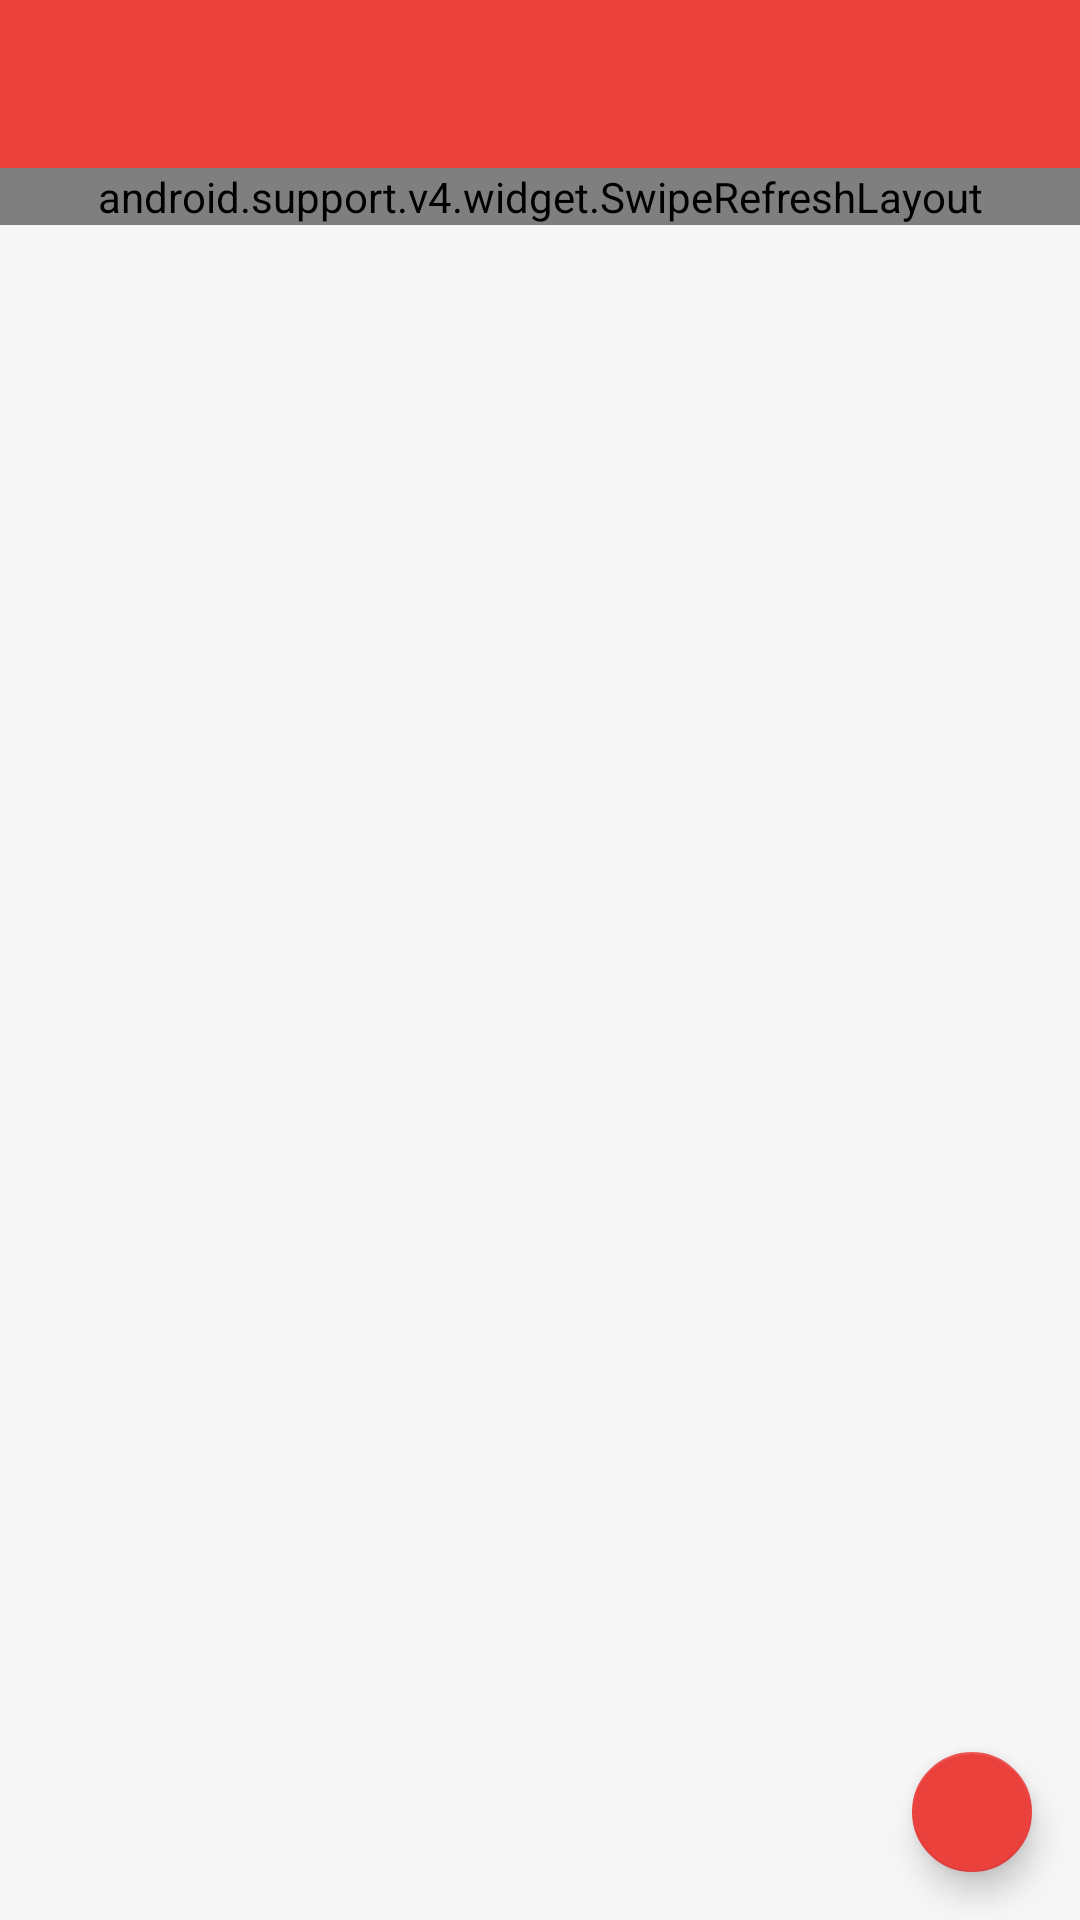

The Android layout XML behind this screen, and the referenced resources:
<!-- AndroidManifest.xml: fallback theme Theme.MaterialComponents.DayNight.NoActionBar -->
<!-- res/layout/activity_base.xml -->
<?xml version="1.0" encoding="utf-8"?>
<android.support.design.widget.CoordinatorLayout
    xmlns:android="http://schemas.android.com/apk/res/android"
    xmlns:app="http://schemas.android.com/apk/res-auto"
    xmlns:tools="http://schemas.android.com/tools"
    android:layout_width="match_parent"
    android:layout_height="match_parent"
    android:orientation="vertical"
    >

    <LinearLayout
        android:layout_width="match_parent"
        android:layout_height="match_parent"
        android:orientation="vertical"
        android:background="@color/background"
        >

        <android.support.v7.widget.Toolbar
            android:id="@+id/basetoolbar"
            android:layout_width="match_parent"
            android:layout_height="wrap_content"
            android:background="@color/colorPrimary"
            android:minHeight="?attr/actionBarSize"
            android:theme="@style/AppTheme"
            >

            <TextView
                android:id="@+id/basetv"
                android:layout_width="wrap_content"
                android:layout_height="wrap_content"
                android:layout_centerInParent="true"
                android:layout_gravity="center"
                android:textColor="@android:color/white"
                android:textSize="18sp"/>
        </android.support.v7.widget.Toolbar>

        <android.support.v4.widget.SwipeRefreshLayout
            android:id="@+id/basesrview"
            android:layout_width="match_parent"
            android:layout_height="wrap_content"
            >
            <android.support.v7.widget.RecyclerView
            android:id="@+id/basercview"
            android:layout_width="match_parent"
            android:layout_height="wrap_content"
            android:scrollbars="vertical"
            app:layout_behavior="@string/appbar_scrolling_view_behavior"
            tools:listitem="@layout/item_has_image"
            />
        </android.support.v4.widget.SwipeRefreshLayout>
    </LinearLayout>

    <android.support.design.widget.FloatingActionButton
        android:id="@+id/floatBtn"
        android:layout_width="wrap_content"
        android:layout_height="wrap_content"
        android:layout_gravity="bottom|end"
        android:layout_margin="16dp"
        android:src="@drawable/ic_arrow_upward"
        app:backgroundTint="@color/colorPrimary"
        app:rippleColor="@color/colorAccent"
        app:fabSize="mini"/>
        

</android.support.design.widget.CoordinatorLayout>
<!-- res/layout/item_has_image.xml (included above) -->
<?xml version="1.0" encoding="utf-8"?>
<RelativeLayout
    xmlns:android="http://schemas.android.com/apk/res/android"
    xmlns:tools="http://schemas.android.com/tools"
    android:layout_width="match_parent"
    android:layout_height="wrap_content"
    android:theme="@style/AppTheme"
    android:background="@color/background"
    android:orientation="vertical"
    android:padding="10dp"
    >

    <ImageView
        android:id="@+id/cover"
        android:layout_width="120dp"
        android:layout_height="80dp"
        android:adjustViewBounds="true"
        android:scaleType="fitXY"
        tools:src="@drawable/ic_image_loading"
        android:contentDescription="TODO" />

    <TextView
        android:id="@+id/title"
        android:layout_width="wrap_content"
        android:layout_height="wrap_content"
        android:layout_alignTop="@id/cover"
        android:layout_marginLeft="8dp"
        android:layout_toRightOf="@id/cover"
        android:maxLines="3"
        android:theme="@style/AppTheme"
        android:textSize="16sp"
        android:textStyle="bold"
        tools:text="标题"
        android:layout_marginStart="8dp"
        android:layout_toEndOf="@id/cover" />



    <LinearLayout
        android:layout_width="wrap_content"
        android:layout_height="wrap_content"
        android:layout_marginTop="12dp"
        android:gravity="center_vertical"
        android:layout_alignLeft="@+id/title"
        android:layout_alignBottom="@+id/cover"
        android:orientation="horizontal"
        android:layout_alignStart="@+id/title"
        tools:ignore="RtlHardcoded">

        <TextView
            android:id="@+id/author"
            android:layout_width="wrap_content"
            android:layout_height="wrap_content"
            android:layout_marginLeft="2dp"
            android:textColor="#333333"
            android:textSize="15sp"
            tools:text="作者"
            android:layout_marginStart="2dp" />

        <ImageView
            android:layout_width="16dp"
            android:layout_height="16dp"
            android:layout_marginLeft="6dp"
            android:src="@drawable/ic_girl_see"
            android:layout_marginStart="6dp"
            android:contentDescription="TODO" />

        <TextView
            android:id="@+id/fever"
            android:layout_width="wrap_content"
            android:layout_height="wrap_content"
            android:layout_marginLeft="2dp"
            android:textColor="#666666"
            android:textSize="15sp"
            tools:text="0"
            android:layout_marginStart="2dp" />

    </LinearLayout>
    <TextView
        android:id="@+id/date"
        android:layout_width="wrap_content"
        android:layout_height="wrap_content"
        tools:text="时间"
        android:layout_alignBottom="@+id/cover"
        android:layout_alignParentRight="true"
        android:layout_alignParentEnd="true"
        tools:ignore="RelativeOverlap" />
</RelativeLayout>
<!-- resources referenced by this layout -->
<resources>
  <color name="background">#F6F6F6</color>
  <color name="colorAccent">#FF4081</color>
  <color name="colorPrimary">#EB413D</color>
  <style name="AppTheme" parent="Theme.AppCompat.DayNight.NoActionBar">
          
          <item name="colorPrimary">@color/colorPrimary</item>
          <item name="colorPrimaryDark">@color/colorPrimaryDark</item>
          <item name="colorAccent">@color/colorAccent</item>
          <item name="background">@color/colorbackground</item>
          <item name="android:textColorSecondary">@android:color/white</item>
          <item name="windowActionBar">false</item>
          <item name="windowNoTitle">true</item>
          <item name="android:textColor">@color/Black</item>
  
      </style>
  <color name="colorPrimaryDark">#EB413D</color>
  <color name="colorbackground">#FFFFFF</color>
  <color name="Black">#000000</color>
</resources>
